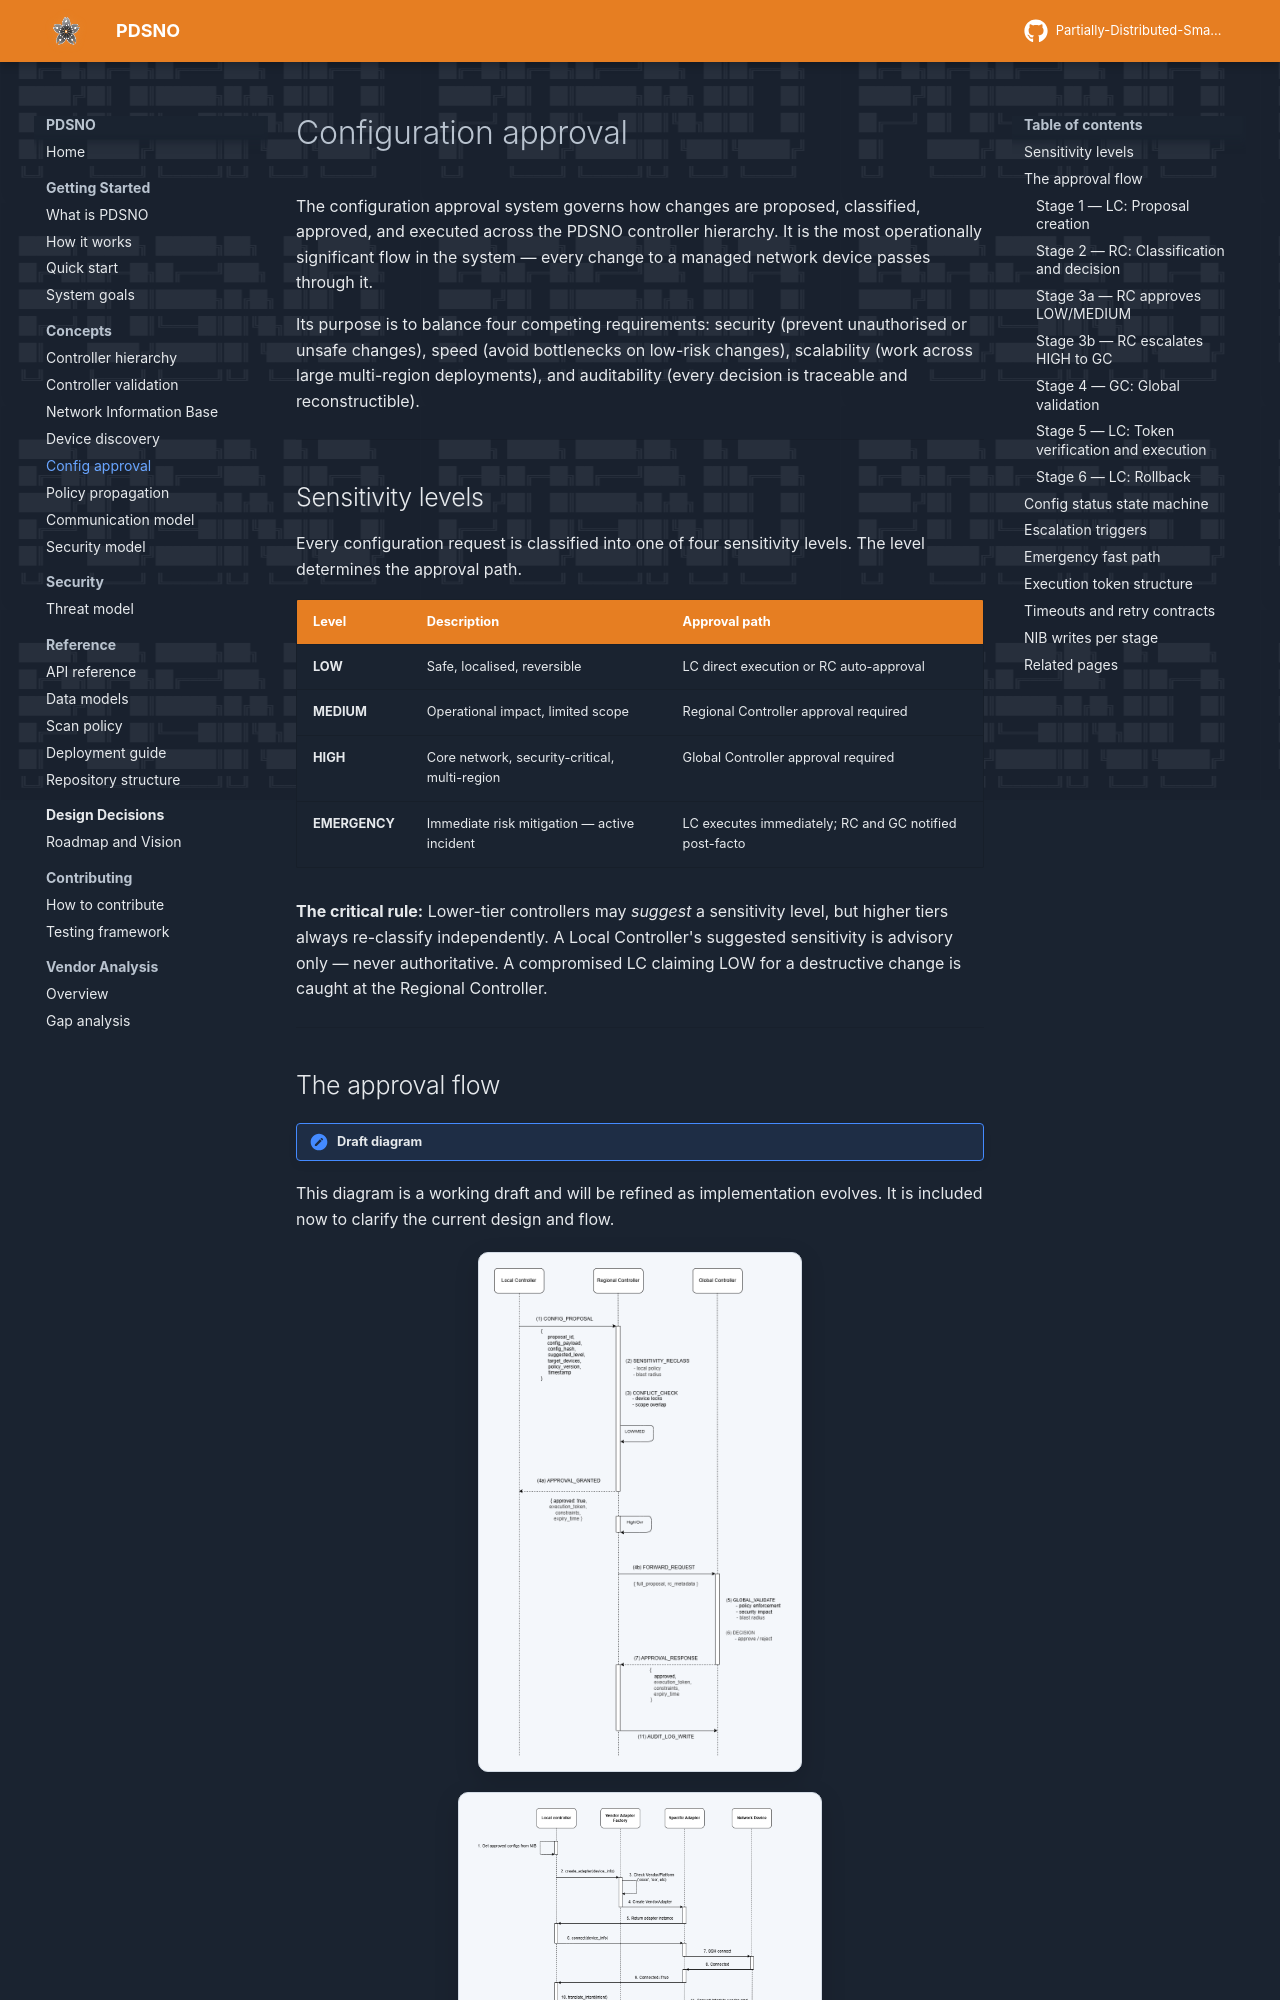

repository: preacher1045/PDSNO_DOCS_SITE · page: concepts/config-approval/index.html · generator: mkdocs

# Configuration approval

The configuration approval system governs how changes are proposed, classified, approved, and executed across the PDSNO controller hierarchy. It is the most operationally significant flow in the system — every change to a managed network device passes through it.

Its purpose is to balance four competing requirements: security (prevent unauthorised or unsafe changes), speed (avoid bottlenecks on low-risk changes), scalability (work across large multi-region deployments), and auditability (every decision is traceable and reconstructible).

---

## Sensitivity levels

Every configuration request is classified into one of four sensitivity levels. The level determines the approval path.

| Level | Description | Approval path |
|-------|-------------|---------------|
| **LOW** | Safe, localised, reversible | LC direct execution or RC auto-approval |
| **MEDIUM** | Operational impact, limited scope | Regional Controller approval required |
| **HIGH** | Core network, security-critical, multi-region | Global Controller approval required |
| **EMERGENCY** | Immediate risk mitigation — active incident | LC executes immediately; RC and GC notified post-facto |

**The critical rule:** Lower-tier controllers may *suggest* a sensitivity level, but higher tiers always re-classify independently. A Local Controller's suggested sensitivity is advisory only — never authoritative. A compromised LC claiming LOW for a destructive change is caught at the Regional Controller.

---

## The approval flow

!!! note "Draft diagrams"
  These diagrams are not final. They will continue to improve as PDSNO matures, but they already communicate the intended approval and execution model.

![Configuration approval sequence diagram](../assets/images/config_approval_sequence.png)

![Configuration execution flow sequence diagram](../assets/images/configuration_execution_flow_sequence_diagram.png)
